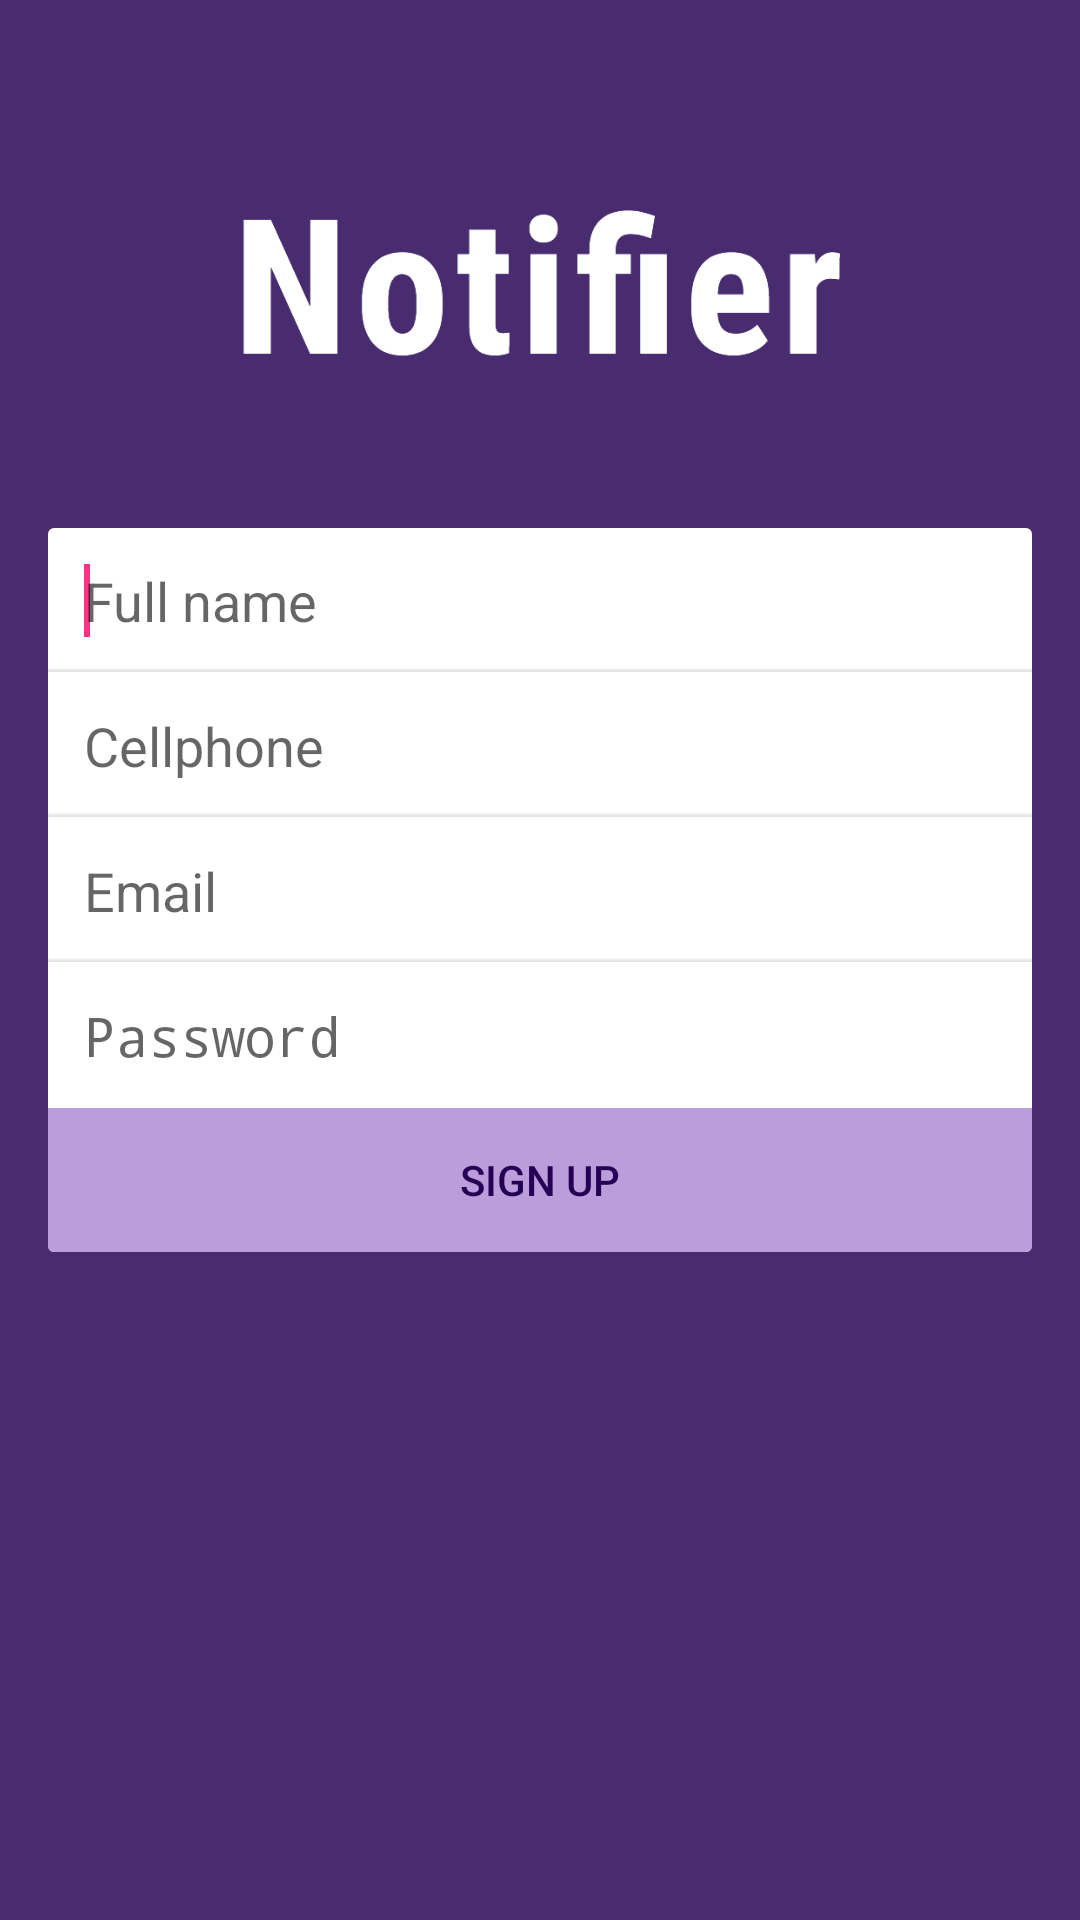

Reconstruct the res/layout file that produces this screen, plus the resources it refers to.
<!-- AndroidManifest.xml: activity theme Theme.Notifier.SignUp -->
<!-- res/layout/activity_sign_up.xml -->
<LinearLayout xmlns:android="http://schemas.android.com/apk/res/android"
    xmlns:tools="http://schemas.android.com/tools"
    android:layout_height="match_parent"
    android:layout_width="match_parent"
    android:orientation="vertical"
    android:paddingLeft="@dimen/content_padding_normal"
    android:paddingRight="@dimen/content_padding_normal"
    tools:context=".ui.SignUpActivity" >

    <ImageView
        android:src="@drawable/notifier_logo"
        style="@style/Auth.Title" />

    <LinearLayout
        android:background="@drawable/login_fields_container"
        android:layout_height="wrap_content"
        android:layout_width="match_parent"
        android:orientation="vertical" >

        <EditText
            android:hint="@string/signup_name"
            android:id="@+id/name_text"
            android:inputType="textPersonName"
            style="@style/Auth.EditText" >

            <requestFocus />
        </EditText>

        <EditText
            android:hint="@string/signup_cellphone"
            android:id="@+id/username_cellphone"
            android:inputType="phone"
            style="@style/Auth.EditText" />

        <EditText
            android:hint="@string/signup_email"
            android:id="@+id/email_text"
            android:inputType="textEmailAddress"
            style="@style/Auth.EditText" />

        <EditText
            android:background="@null"
            android:hint="@string/signup_password"
            android:id="@+id/password_text"
            android:inputType="textPassword"
            style="@style/Auth.EditText" />

        <FrameLayout
            style="@style/Auth.WrapperButton" >

            <Button
                android:id="@+id/signup"
                android:text="@string/signup_signup"
                style="@style/Auth.Button" />

        </FrameLayout>

    </LinearLayout>

</LinearLayout>
<!-- resources referenced by this layout -->
<resources>
  <dimen name="content_padding_normal">16dp</dimen>
  <!-- drawable login_fields_container (drawable) -->
  <?xml version="1.0" encoding="utf-8"?>
  <shape xmlns:android="http://schemas.android.com/apk/res/android"
      android:shape="rectangle"
      android:padding="10dp">
  
      <solid android:color="@android:color/white" />
      <corners android:radius="2dp" />
  
  </shape>
  <!-- drawable notifier_logo: png bitmap (drawable-xxhdpi, 12811 bytes) -->
  <string name="signup_cellphone">Cellphone</string>
  <string name="signup_email">Email</string>
  <string name="signup_name">Full name</string>
  <string name="signup_password">Password</string>
  <string name="signup_signup">Sign Up</string>
  <style name="Auth.Button" parent="">
          <item name="android:background">?photoItemForeground</item>
          <item name="android:layout_height">wrap_content</item>
          <item name="android:layout_width">match_parent</item>
          <item name="android:textColor">#250054</item>
      </style>
  <style name="Auth.EditText" parent="">
          <item name="android:background">@drawable/bottomline</item>
          <item name="android:layout_height">wrap_content</item>
          <item name="android:layout_width">match_parent</item>
          <item name="android:padding">12dp</item>
      </style>
  <style name="Auth.Title" parent="">
          <item name="android:layout_gravity">center</item>
          <item name="android:layout_height">100dp</item>
          <item name="android:layout_marginBottom">32dp</item>
          <item name="android:layout_marginTop">44dp</item>
          <item name="android:layout_width">200dp</item>
          <item name="android:scaleType">fitCenter</item>
      </style>
  <style name="Auth.WrapperButton" parent="">
          <item name="android:background">@drawable/login_button</item>
          <item name="android:layout_height">wrap_content</item>
          <item name="android:layout_width">match_parent</item>
      </style>
  <style name="Theme.Notifier.SignUp" parent="Theme.Notifier.Auth" />
  <!-- drawable login_button (drawable) -->
  <?xml version="1.0" encoding="utf-8"?>
  <shape xmlns:android="http://schemas.android.com/apk/res/android"
      android:shape="rectangle"
      android:padding="10dp">
  
      <solid android:color="@color/theme_primary_light" />
      <corners android:bottomLeftRadius="2dp" android:bottomRightRadius="2dp" />
  
  </shape>
  <style name="Theme.Notifier.Auth" parent="Theme.Notifier">
          <item name="android:windowBackground">@color/theme_primary_dark</item>
      </style>
  <color name="theme_primary_light">#ba9dda</color>
  <style name="Theme.Notifier" parent="Theme.Notifier.Base" />
  <color name="theme_primary_dark">#482c6f</color>
  <style name="Theme.Notifier.Base" parent="Theme">
          <item name="actionBarIconColor">#fff</item>
          <item name="actionBarInsetStart">@dimen/keyline_2</item>
          <item name="homeAsUpIndicator">@drawable/ic_up</item>
          <item name="photoItemForeground">?android:selectableItemBackground</item>
          <item name="photoItemForegroundBorderless">?android:selectableItemBackground</item>
  
          <item name="colorAccent">@color/theme_accent_2</item>
          <item name="colorPrimary">@color/theme_primary</item>
          <item name="colorPrimaryDark">@color/theme_primary_dark</item>
  
          <item name="android:textColorLink">@color/theme_accent_2</item>
  
          <item name="windowActionBar">false</item>
          <item name="android:windowNoTitle">true</item>
  
          <item name="android:windowContentOverlay">@null</item>
          <item name="android:windowBackground">@android:color/white</item>
          <item name="android:homeAsUpIndicator">@drawable/ic_up</item>
      </style>
  <style name="Theme" parent="FrameworkRoot.Theme" />
  <dimen name="keyline_2">72dp</dimen>
  <color name="theme_accent_2">#FD3186</color>
  <color name="theme_primary">#61408c</color>
  <style name="FrameworkRoot.Theme" parent="Theme.AppCompat.Light" />
</resources>
